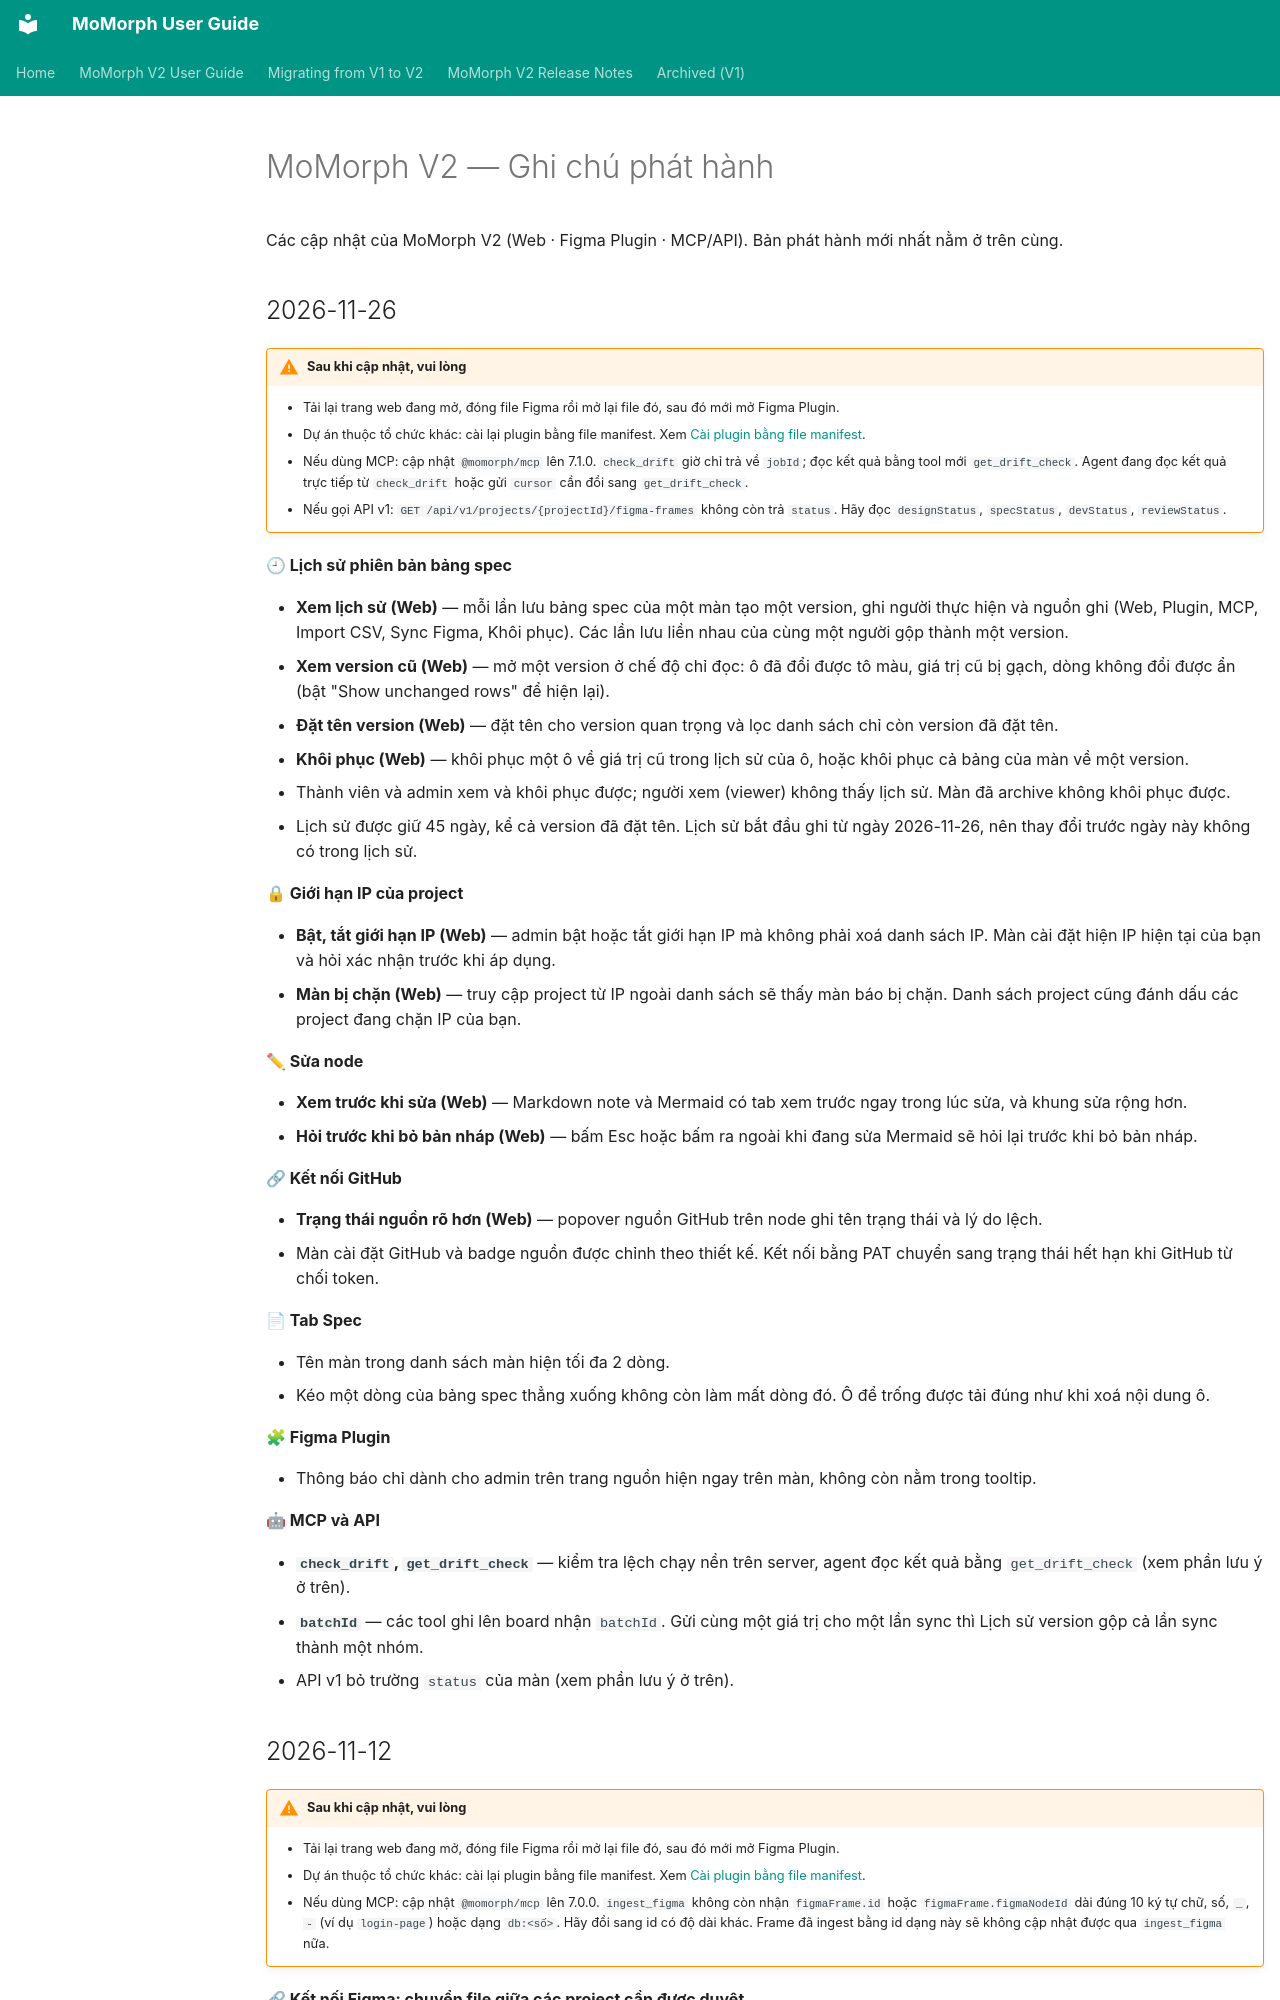

repository: framgia/momorph-support · page: v2-release-notes.vi/index.html · generator: mkdocs

# MoMorph V2 — Ghi chú phát hành

Các cập nhật của MoMorph V2 (Web · Figma Plugin · MCP/API). Bản phát hành mới nhất nằm ở trên cùng.

<!-- Chỉ sửa file này ở sun-asterisk-internal/momorph docs/release-notes/; workflow sync-release-notes.yml copy sang đây, sửa ở momorph-support sẽ bị ghi đè. Mỗi lần release: thêm khối "## ngày {#ngày}" mới lên trên cùng (cả bản ja). -->

## 2026-11-26 {#2026-11-26}

!!! warning "Sau khi cập nhật, vui lòng"
    - Tải lại trang web đang mở, đóng file Figma rồi mở lại file đó, sau đó mới mở Figma Plugin.
    - Dự án thuộc tổ chức khác: cài lại plugin bằng file manifest. Xem [Cài plugin bằng file manifest](v2-user-guide.md#install-manifest).
    - Nếu dùng MCP: cập nhật `@momorph/mcp` lên 7.1.0. `check_drift` giờ chỉ trả về `jobId`; đọc kết quả bằng tool mới `get_drift_check`. Agent đang đọc kết quả trực tiếp từ `check_drift` hoặc gửi `cursor` cần đổi sang `get_drift_check`.
    - Nếu gọi API v1: `GET /api/v1/projects/{projectId}/figma-frames` không còn trả `status`. Hãy đọc `designStatus`, `specStatus`, `devStatus`, `reviewStatus`.

**🕘 Lịch sử phiên bản bảng spec**

- **Xem lịch sử (Web)** — mỗi lần lưu bảng spec của một màn tạo một version, ghi người thực hiện và nguồn ghi (Web, Plugin, MCP, Import CSV, Sync Figma, Khôi phục). Các lần lưu liền nhau của cùng một người gộp thành một version.
- **Xem version cũ (Web)** — mở một version ở chế độ chỉ đọc: ô đã đổi được tô màu, giá trị cũ bị gạch, dòng không đổi được ẩn (bật "Show unchanged rows" để hiện lại).
- **Đặt tên version (Web)** — đặt tên cho version quan trọng và lọc danh sách chỉ còn version đã đặt tên.
- **Khôi phục (Web)** — khôi phục một ô về giá trị cũ trong lịch sử của ô, hoặc khôi phục cả bảng của màn về một version.
- Thành viên và admin xem và khôi phục được; người xem (viewer) không thấy lịch sử. Màn đã archive không khôi phục được.
- Lịch sử được giữ 45 ngày, kể cả version đã đặt tên. Lịch sử bắt đầu ghi từ ngày 2026-11-26, nên thay đổi trước ngày này không có trong lịch sử.

**🔒 Giới hạn IP của project**

- **Bật, tắt giới hạn IP (Web)** — admin bật hoặc tắt giới hạn IP mà không phải xoá danh sách IP. Màn cài đặt hiện IP hiện tại của bạn và hỏi xác nhận trước khi áp dụng.
- **Màn bị chặn (Web)** — truy cập project từ IP ngoài danh sách sẽ thấy màn báo bị chặn. Danh sách project cũng đánh dấu các project đang chặn IP của bạn.

**✏ Sửa node**

- **Xem trước khi sửa (Web)** — Markdown note và Mermaid có tab xem trước ngay trong lúc sửa, và khung sửa rộng hơn.
- **Hỏi trước khi bỏ bản nháp (Web)** — bấm Esc hoặc bấm ra ngoài khi đang sửa Mermaid sẽ hỏi lại trước khi bỏ bản nháp.

**🔗 Kết nối GitHub**

- **Trạng thái nguồn rõ hơn (Web)** — popover nguồn GitHub trên node ghi tên trạng thái và lý do lệch.
- Màn cài đặt GitHub và badge nguồn được chỉnh theo thiết kế. Kết nối bằng PAT chuyển sang trạng thái hết hạn khi GitHub từ chối token.

**📄 Tab Spec**

- Tên màn trong danh sách màn hiện tối đa 2 dòng.
- Kéo một dòng của bảng spec thẳng xuống không còn làm mất dòng đó. Ô để trống được tải đúng như khi xoá nội dung ô.

**🧩 Figma Plugin**

- Thông báo chỉ dành cho admin trên trang nguồn hiện ngay trên màn, không còn nằm trong tooltip.

**🤖 MCP và API**

- **`check_drift`, `get_drift_check`** — kiểm tra lệch chạy nền trên server, agent đọc kết quả bằng `get_drift_check` (xem phần lưu ý ở trên).
- **`batchId`** — các tool ghi lên board nhận `batchId`. Gửi cùng một giá trị cho một lần sync thì Lịch sử version gộp cả lần sync thành một nhóm.
- API v1 bỏ trường `status` của màn (xem phần lưu ý ở trên).
